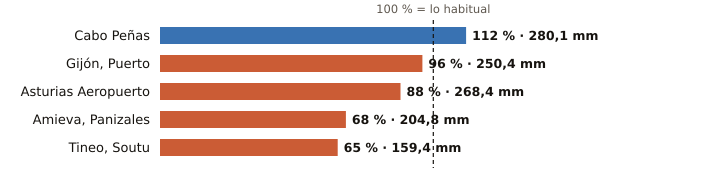

The table this chart was drawn from, first rows:
estacion, provincia, indicativo, mm_otono, referencia_mm, pct, periodo_referencia, hasta, hora
Cabo Peñas, Asturias, 1210X, 280.1, 249.1, 112, 1997-2025, 2026-11-24, 14
Gijón, Puerto, Asturias, 1208H, 250.4, 259.9, 96, 1991-2020, 2026-11-24, 14
Asturias Aeropuerto, Asturias, 1212E, 268.4, 306.7, 88, 1991-2020, 2026-11-24, 14
Amieva, Panizales, Asturias, 1186P, 204.8, 299.0, 68, 2008-2025, 2026-11-24, 13
Tineo, Soutu, Asturias, 1272B, 159.4, 245.8, 65, 2009-2025, 2026-11-24, 14
